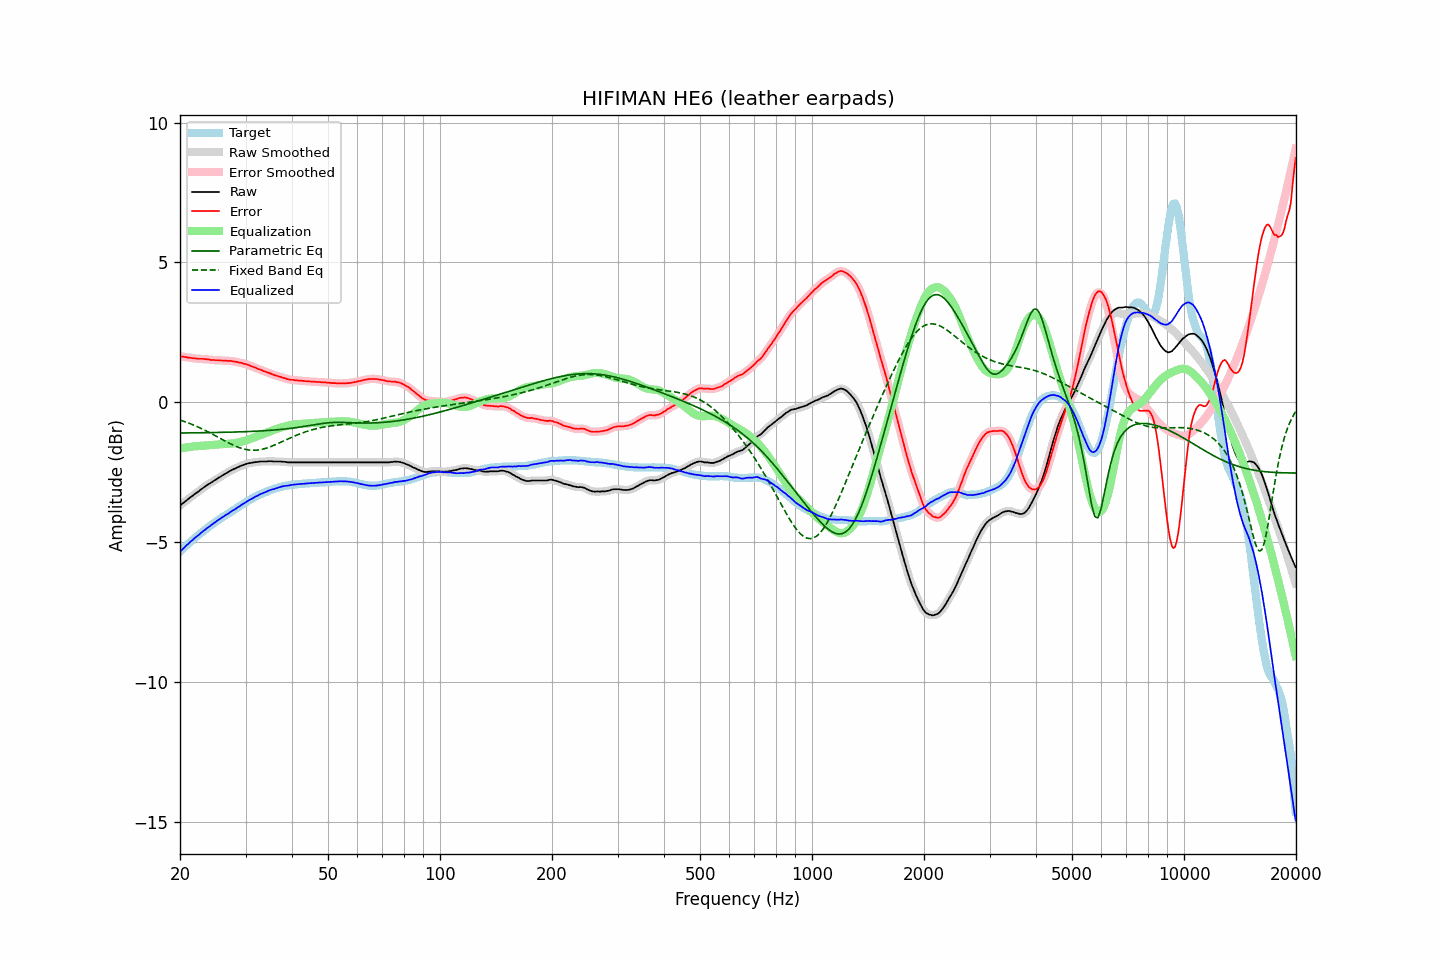

The data file committed next to this chart (first rows):
frequency, raw, error, smoothed, error_smoothed, equalization, parametric_eq, fixed_band_eq, equalized_raw, equalized_smoothed, target
20.00, -3.68, 1.66, -3.69, 1.65, -1.65, -1.10, -0.63, -5.34, -5.34, -5.34
20.20, -3.64, 1.64, -3.64, 1.64, -1.64, -1.10, -0.65, -5.29, -5.28, -5.28
20.40, -3.59, 1.64, -3.60, 1.63, -1.63, -1.10, -0.67, -5.23, -5.23, -5.23
20.61, -3.56, 1.62, -3.55, 1.62, -1.62, -1.09, -0.69, -5.18, -5.17, -5.17
20.81, -3.50, 1.62, -3.51, 1.61, -1.61, -1.09, -0.71, -5.11, -5.12, -5.12
21.02, -3.46, 1.60, -3.46, 1.60, -1.60, -1.09, -0.73, -5.07, -5.06, -5.06
21.23, -3.41, 1.60, -3.42, 1.59, -1.59, -1.09, -0.75, -5.01, -5.01, -5.01
21.44, -3.37, 1.59, -3.37, 1.59, -1.59, -1.09, -0.78, -4.96, -4.96, -4.96
21.66, -3.34, 1.58, -3.33, 1.58, -1.58, -1.09, -0.80, -4.91, -4.91, -4.91
21.87, -3.28, 1.58, -3.29, 1.57, -1.57, -1.09, -0.83, -4.86, -4.86, -4.86
22.09, -3.24, 1.57, -3.25, 1.57, -1.57, -1.09, -0.85, -4.81, -4.81, -4.81
22.31, -3.20, 1.56, -3.20, 1.56, -1.56, -1.09, -0.88, -4.77, -4.77, -4.76
22.54, -3.17, 1.56, -3.16, 1.56, -1.56, -1.09, -0.90, -4.72, -4.72, -4.72
22.76, -3.11, 1.56, -3.12, 1.55, -1.56, -1.09, -0.93, -4.67, -4.67, -4.67
22.99, -3.07, 1.56, -3.08, 1.55, -1.55, -1.09, -0.96, -4.63, -4.63, -4.63
23.22, -3.03, 1.55, -3.03, 1.55, -1.55, -1.09, -0.98, -4.58, -4.58, -4.58
23.45, -2.99, 1.55, -2.99, 1.55, -1.54, -1.08, -1.01, -4.54, -4.54, -4.54
23.69, -2.96, 1.54, -2.96, 1.54, -1.54, -1.08, -1.04, -4.49, -4.49, -4.49
23.92, -2.91, 1.54, -2.92, 1.53, -1.53, -1.08, -1.07, -4.45, -4.45, -4.45
24.16, -2.88, 1.52, -2.88, 1.52, -1.53, -1.08, -1.10, -4.41, -4.41, -4.40
24.40, -2.84, 1.52, -2.84, 1.52, -1.52, -1.08, -1.13, -4.36, -4.36, -4.36
24.65, -2.80, 1.52, -2.81, 1.51, -1.51, -1.08, -1.16, -4.32, -4.32, -4.32
24.89, -2.77, 1.51, -2.77, 1.51, -1.51, -1.08, -1.19, -4.28, -4.28, -4.28
25.14, -2.73, 1.51, -2.73, 1.51, -1.50, -1.08, -1.23, -4.24, -4.24, -4.24
25.39, -2.69, 1.51, -2.70, 1.50, -1.50, -1.08, -1.26, -4.20, -4.20, -4.20
25.65, -2.66, 1.50, -2.66, 1.50, -1.50, -1.07, -1.29, -4.16, -4.16, -4.16
25.91, -2.63, 1.50, -2.63, 1.49, -1.50, -1.07, -1.32, -4.12, -4.12, -4.12
26.16, -2.59, 1.49, -2.59, 1.49, -1.49, -1.07, -1.35, -4.09, -4.09, -4.08
26.43, -2.56, 1.50, -2.56, 1.49, -1.49, -1.07, -1.38, -4.05, -4.05, -4.05
26.69, -2.52, 1.49, -2.52, 1.49, -1.49, -1.07, -1.41, -4.01, -4.01, -4.01
26.96, -2.49, 1.48, -2.49, 1.48, -1.48, -1.07, -1.44, -3.98, -3.97, -3.97
27.23, -2.46, 1.49, -2.46, 1.48, -1.48, -1.07, -1.47, -3.93, -3.94, -3.94
27.50, -2.42, 1.48, -2.43, 1.48, -1.47, -1.06, -1.50, -3.90, -3.90, -3.90
27.77, -2.39, 1.47, -2.40, 1.47, -1.47, -1.06, -1.53, -3.86, -3.86, -3.86
28.05, -2.37, 1.46, -2.37, 1.46, -1.46, -1.06, -1.55, -3.83, -3.83, -3.83
28.33, -2.34, 1.45, -2.34, 1.44, -1.45, -1.06, -1.58, -3.79, -3.79, -3.79
28.62, -2.32, 1.44, -2.32, 1.43, -1.44, -1.06, -1.60, -3.75, -3.75, -3.75
28.90, -2.29, 1.42, -2.29, 1.42, -1.42, -1.06, -1.62, -3.72, -3.71, -3.71
29.19, -2.26, 1.42, -2.27, 1.41, -1.41, -1.05, -1.64, -3.68, -3.68, -3.68
29.48, -2.24, 1.40, -2.25, 1.40, -1.40, -1.05, -1.66, -3.64, -3.64, -3.64
29.78, -2.22, 1.38, -2.22, 1.38, -1.38, -1.05, -1.67, -3.60, -3.60, -3.60
30.08, -2.20, 1.37, -2.20, 1.36, -1.36, -1.05, -1.69, -3.57, -3.57, -3.57
30.38, -2.18, 1.35, -2.19, 1.35, -1.34, -1.05, -1.70, -3.53, -3.53, -3.53
30.68, -2.17, 1.33, -2.17, 1.32, -1.32, -1.04, -1.70, -3.50, -3.50, -3.50
30.99, -2.16, 1.30, -2.16, 1.30, -1.30, -1.04, -1.71, -3.47, -3.47, -3.46
31.30, -2.15, 1.28, -2.15, 1.28, -1.28, -1.04, -1.71, -3.43, -3.43, -3.43
31.61, -2.14, 1.26, -2.15, 1.26, -1.26, -1.04, -1.71, -3.40, -3.40, -3.40
31.93, -2.13, 1.24, -2.14, 1.23, -1.23, -1.03, -1.71, -3.37, -3.37, -3.37
32.24, -2.13, 1.21, -2.13, 1.21, -1.21, -1.03, -1.71, -3.34, -3.34, -3.34
32.57, -2.12, 1.19, -2.12, 1.19, -1.19, -1.03, -1.70, -3.31, -3.31, -3.31
32.89, -2.11, 1.17, -2.12, 1.16, -1.16, -1.02, -1.69, -3.28, -3.28, -3.28
33.22, -2.11, 1.15, -2.11, 1.14, -1.14, -1.02, -1.68, -3.26, -3.26, -3.26
33.55, -2.11, 1.12, -2.11, 1.12, -1.12, -1.02, -1.67, -3.24, -3.24, -3.23
33.89, -2.11, 1.10, -2.11, 1.10, -1.10, -1.01, -1.65, -3.21, -3.21, -3.21
34.23, -2.11, 1.08, -2.11, 1.08, -1.08, -1.01, -1.63, -3.19, -3.19, -3.19
34.57, -2.10, 1.06, -2.11, 1.06, -1.05, -1.01, -1.61, -3.16, -3.16, -3.16
34.92, -2.10, 1.04, -2.11, 1.04, -1.03, -1.00, -1.59, -3.14, -3.14, -3.14
35.27, -2.10, 1.02, -2.11, 1.01, -1.01, -1.00, -1.57, -3.12, -3.12, -3.12
35.62, -2.11, 0.99, -2.11, 0.99, -0.99, -0.99, -1.55, -3.11, -3.10, -3.10
35.97, -2.11, 0.97, -2.11, 0.97, -0.97, -0.99, -1.52, -3.09, -3.09, -3.08
... 635 more rows
